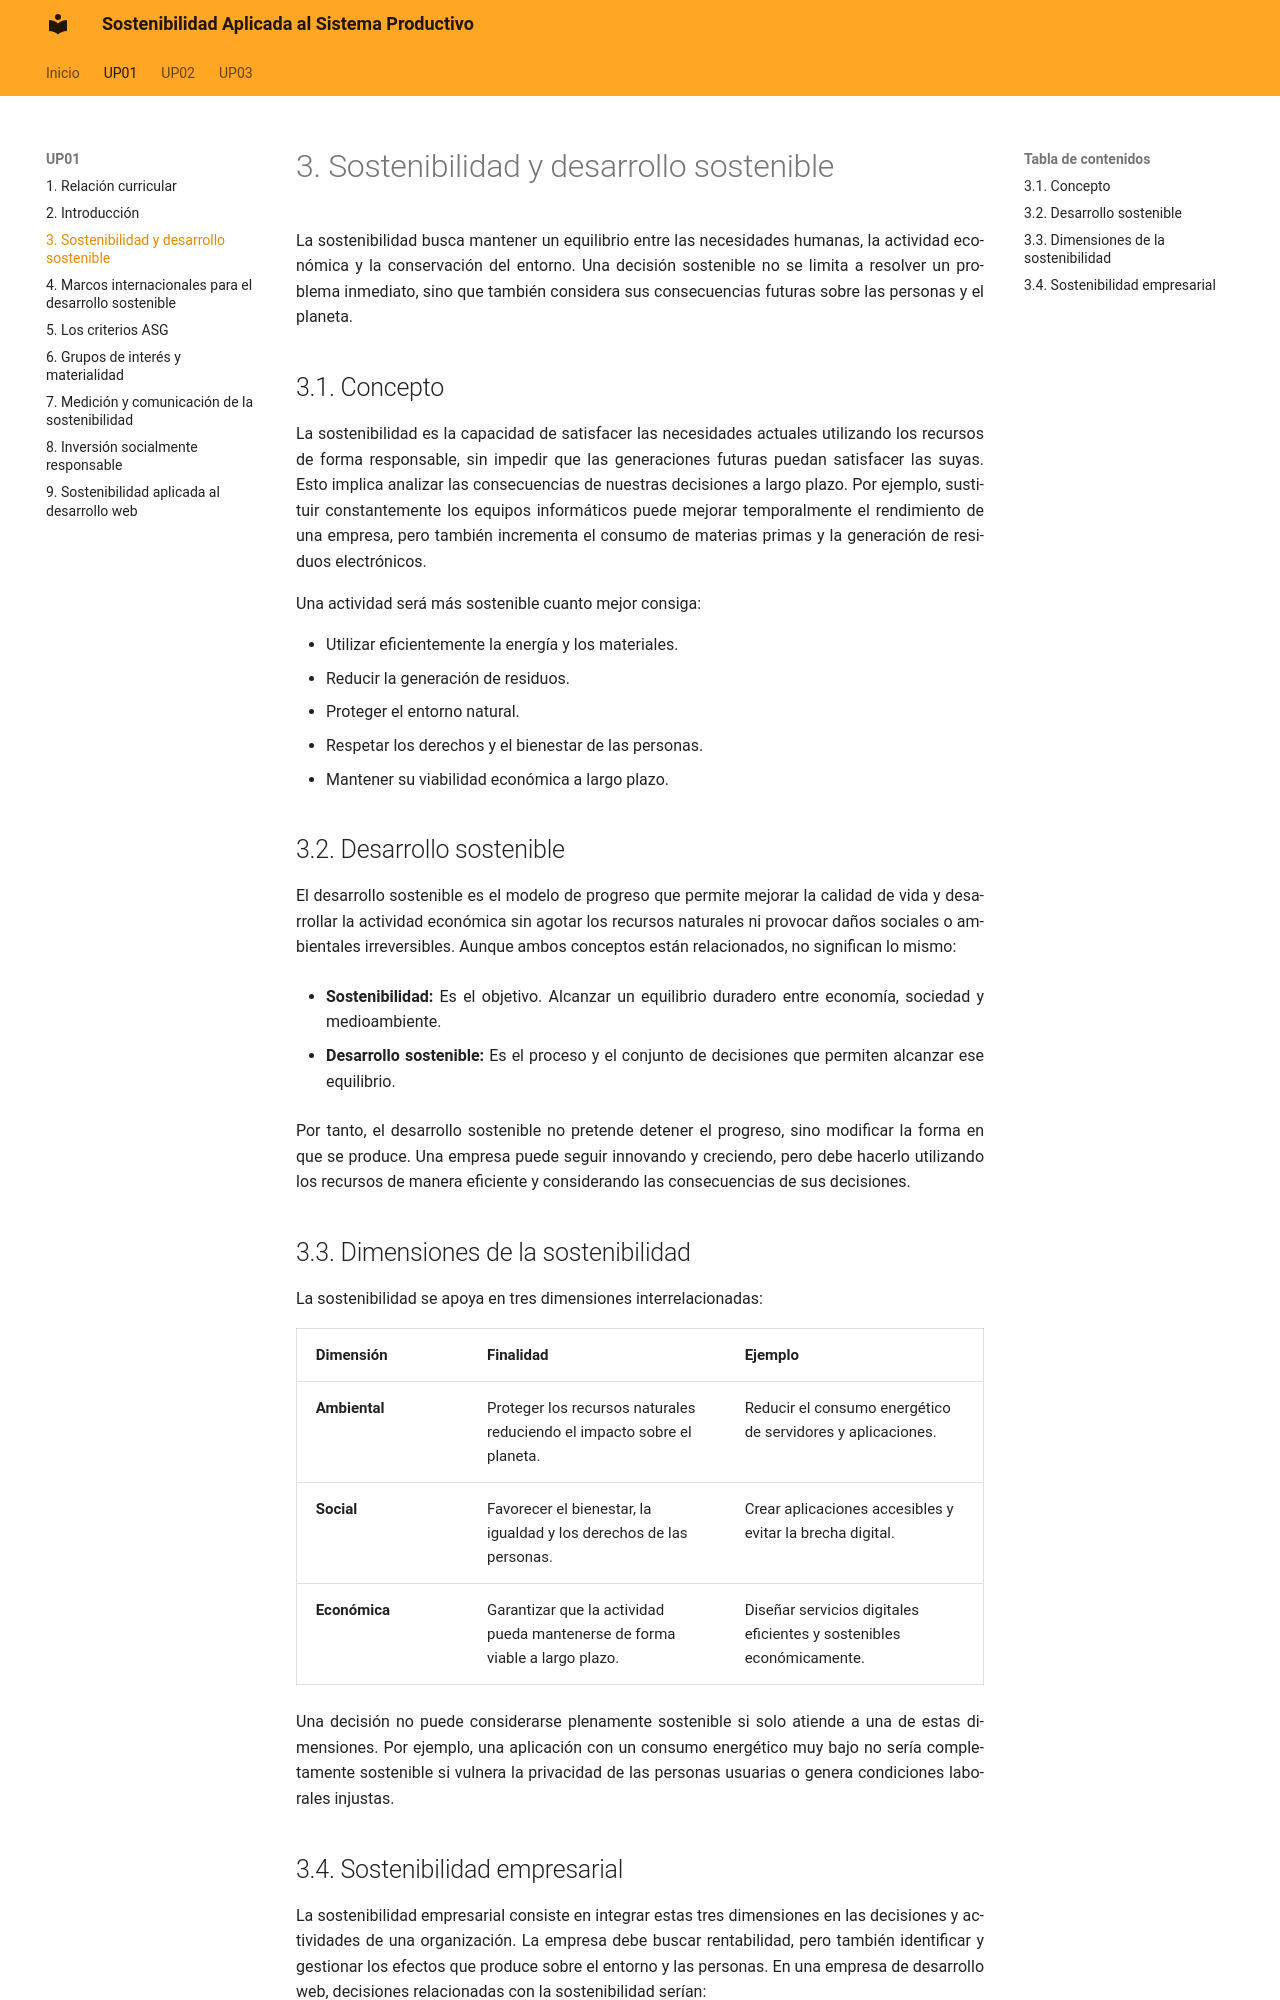

repository: calcaniz/apuntes-sostenibilidad · page: up01/03-sostenibilidad-y-desarrollo-sostenible/index.html · generator: mkdocs

---
title: UP01 · Sostenibilidad, Agenda 2030 y criterios ASG · Sostenibilidad y desarrollo sostenible
---

# 3. Sostenibilidad y desarrollo sostenible

La sostenibilidad busca mantener un equilibrio entre las necesidades humanas, la actividad económica y la conservación del entorno. Una decisión sostenible no se limita a resolver un problema inmediato, sino que también considera sus consecuencias futuras sobre las personas y el planeta.

## 3.1. Concepto

La sostenibilidad es la capacidad de satisfacer las necesidades actuales utilizando los recursos de forma responsable, sin impedir que las generaciones futuras puedan satisfacer las suyas. Esto implica analizar las consecuencias de nuestras decisiones a largo plazo. Por ejemplo, sustituir constantemente los equipos informáticos puede mejorar temporalmente el rendimiento de una empresa, pero también incrementa el consumo de materias primas y la generación de residuos electrónicos.

Una actividad será más sostenible cuanto mejor consiga:

- Utilizar eficientemente la energía y los materiales.
- Reducir la generación de residuos.
- Proteger el entorno natural.
- Respetar los derechos y el bienestar de las personas.
- Mantener su viabilidad económica a largo plazo.

## 3.2. Desarrollo sostenible

El desarrollo sostenible es el modelo de progreso que permite mejorar la calidad de vida y desarrollar la actividad económica sin agotar los recursos naturales ni provocar daños sociales o ambientales irreversibles. Aunque ambos conceptos están relacionados, no significan lo mismo:

- **Sostenibilidad:** Es el objetivo. Alcanzar un equilibrio duradero entre economía, sociedad y medioambiente.

- **Desarrollo sostenible:** Es el proceso y el conjunto de decisiones que permiten alcanzar ese equilibrio.

Por tanto, el desarrollo sostenible no pretende detener el progreso, sino modificar la forma en que se produce. Una empresa puede seguir innovando y creciendo, pero debe hacerlo utilizando los recursos de manera eficiente y considerando las consecuencias de sus decisiones.

!!! salto-pagina-pdf ""

## 3.3. Dimensiones de la sostenibilidad

La sostenibilidad se apoya en tres dimensiones interrelacionadas:

| Dimensión { .table-main-column .table-cl-secundario .table-bg-principal } | Finalidad { .table-cl-secundario .table-bg-principal .table-full-container }| Ejemplo {.table-cl-secundario .table-bg-principal } |
|---|---|---|
| Ambiental {.table-cl-secundario .table-bg-principal .table-text-bold } | Proteger los recursos naturales reduciendo el impacto sobre el planeta. | Reducir el consumo energético de servidores y aplicaciones. |
| Social {.table-cl-secundario .table-bg-principal .table-text-bold } | Favorecer el bienestar, la igualdad y los derechos de las personas. | Crear aplicaciones accesibles y evitar la brecha digital. |
| Económica {.table-cl-secundario .table-bg-principal .table-text-bold } | Garantizar que la actividad pueda mantenerse de forma viable a largo plazo. | Diseñar servicios digitales eficientes y sostenibles económicamente. |


Una decisión no puede considerarse plenamente sostenible si solo atiende a una de estas dimensiones. Por ejemplo, una aplicación con un consumo energético muy bajo no sería completamente sostenible si vulnera la privacidad de las personas usuarias o genera condiciones laborales injustas.
